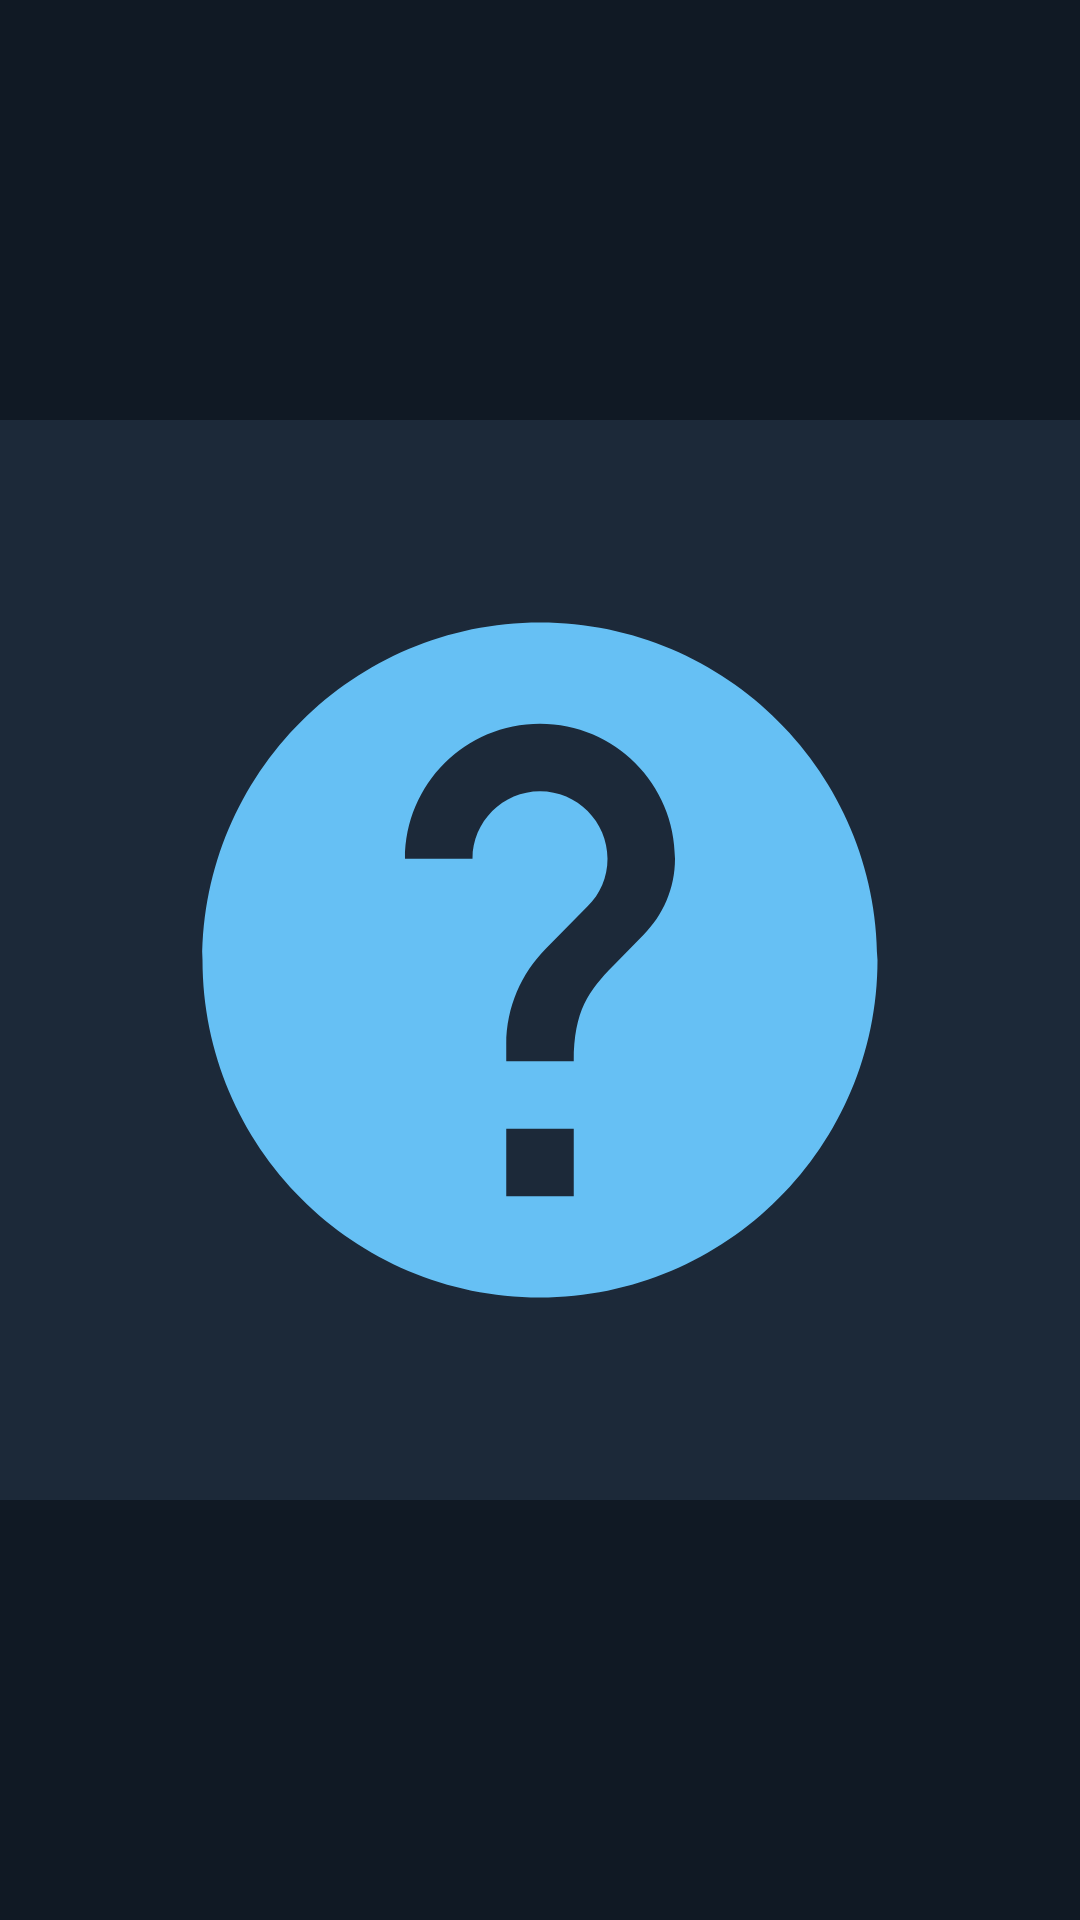

Android layout source for this screen:
<!-- AndroidManifest.xml: application theme AppTheme -->
<!-- res/layout/fragment_achievements_list_item_small.xml -->
<?xml version="1.0" encoding="utf-8"?>
<FrameLayout xmlns:android="http://schemas.android.com/apk/res/android"
    style="@style/AppTheme.ListItem.Clickable"
    android:layout_width="@dimen/achievement_icon_size"
    android:layout_height="@dimen/achievement_icon_size"
    android:layout_marginEnd="4dp"
    android:layout_marginStart="4dp">

    <ImageView
        android:id="@+id/iv_icon"
        android:layout_width="match_parent"
        android:layout_height="match_parent"
        android:contentDescription="@string/achievement_icon_description"
        android:src="@drawable/achievement_icon_empty" />

    <ImageView
        android:id="@+id/iv_icon_mask"
        android:layout_width="@dimen/achievement_icon_size"
        android:layout_height="@dimen/achievement_icon_size"
        android:contentDescription="@string/achievement_icon_description"
        android:src="@drawable/achievement_icon_hidden"
        android:visibility="gone" />
</FrameLayout>
<!-- resources referenced by this layout -->
<resources>
  <dimen name="achievement_icon_size">72dp</dimen>
  <!-- drawable achievement_icon_empty (drawable) -->
  <?xml version="1.0" encoding="utf-8"?>
  <vector xmlns:android="http://schemas.android.com/apk/res/android"
      android:width="72dp"
      android:height="72dp"
      android:viewportHeight="24.0"
      android:viewportWidth="24.0">
  
      <path
          android:fillColor="@color/background"
          android:pathData="M0,0 L24,0 L24,24 L0,24 Z" />
  
      <group
          android:scaleX="0.75"
          android:scaleY="0.75"
          android:translateX="3"
          android:translateY="3">
  
          <path
              android:fillColor="@color/secondary"
              android:pathData="M12,2C6.48,2 2,6.48 2,12s4.48,10 10,10 10,-4.48 10,-10S17.52,2 12,2zM13,19h-2v-2h2v2zM15.07,11.25l-0.9,0.92C13.45,12.9 13,13.5 13,15h-2v-0.5c0,-1.1 0.45,-2.1 1.17,-2.83l1.24,-1.26c0.37,-0.36 0.59,-0.86 0.59,-1.41 0,-1.1 -0.9,-2 -2,-2s-2,0.9 -2,2L8,9c0,-2.21 1.79,-4 4,-4s4,1.79 4,4c0,0.88 -0.36,1.68 -0.93,2.25z" />
      </group>
  </vector>
  <!-- drawable achievement_icon_hidden (drawable) -->
  <?xml version="1.0" encoding="utf-8"?>
  <vector xmlns:android="http://schemas.android.com/apk/res/android"
      android:width="72dp"
      android:height="72dp"
      android:viewportHeight="24.0"
      android:viewportWidth="24.0">
  
      <path
          android:fillAlpha="0.9"
          android:fillColor="@color/background"
          android:pathData="M0,0 L24,0 L24,24 L0,24 Z" />
  
      <group
          android:scaleX="0.75"
          android:scaleY="0.75"
          android:translateX="3"
          android:translateY="3">
  
          <path
              android:fillColor="@color/secondary"
              android:pathData="M12,4.5C7,4.5 2.73,7.61 1,12c1.73,4.39 6,7.5 11,7.5s9.27,-3.11 11,-7.5c-1.73,-4.39 -6,-7.5 -11,-7.5zM12,17c-2.76,0 -5,-2.24 -5,-5s2.24,-5 5,-5 5,2.24 5,5 -2.24,5 -5,5zM12,9c-1.66,0 -3,1.34 -3,3s1.34,3 3,3 3,-1.34 3,-3 -1.34,-3 -3,-3z" />
      </group>
  </vector>
  <string name="achievement_icon_description">Achievement icon</string>
  <style name="AppTheme.ListItem.Clickable">
          <item name="android:clickable">true</item>
          <item name="android:focusable">true</item>
          <item name="android:foreground">?android:attr/selectableItemBackground</item>
      </style>
  <color name="background">#1C2939</color>
  <color name="secondary">#66C0F4</color>
  <color name="primary">#171A21</color>
  <color name="primary_dark">#000000</color>
  <color name="primary_light">#101924</color>
  <color name="transparent">@android:color/transparent</color>
  <color name="text_primary">@color/white</color>
  <color name="text_primary_inverse">@color/black</color>
  <color name="text_secondary">@color/light_gray</color>
  <color name="text_secondary_inverse">@color/dark_gray</color>
  <!-- drawable window_background (drawable) -->
  <?xml version="1.0" encoding="utf-8"?>
  <selector xmlns:android="http://schemas.android.com/apk/res/android">
      <item>
          <shape android:dither="true">
              <gradient
                  android:angle="270"
                  android:startColor="@color/background_gradient_start"
                  android:endColor="@color/background_gradient_end"
                  android:type="linear" />
          </shape>
      </item>
  </selector>
  <style name="AppTheme.Button.Borderless" parent="Widget.AppCompat.Button.Borderless" />
  <style name="AppTheme.CardView" parent="@style/CardView">
          <item name="cardBackgroundColor">?android:attr/colorBackground</item>
      </style>
  <color name="white">@android:color/white</color>
  <color name="black">@android:color/black</color>
  <color name="light_gray">#E0E0E0</color>
  <color name="dark_gray">#757575</color>
  <color name="background_gradient_start">#2B465E</color>
  <color name="background_gradient_end">#1C2939</color>
</resources>
